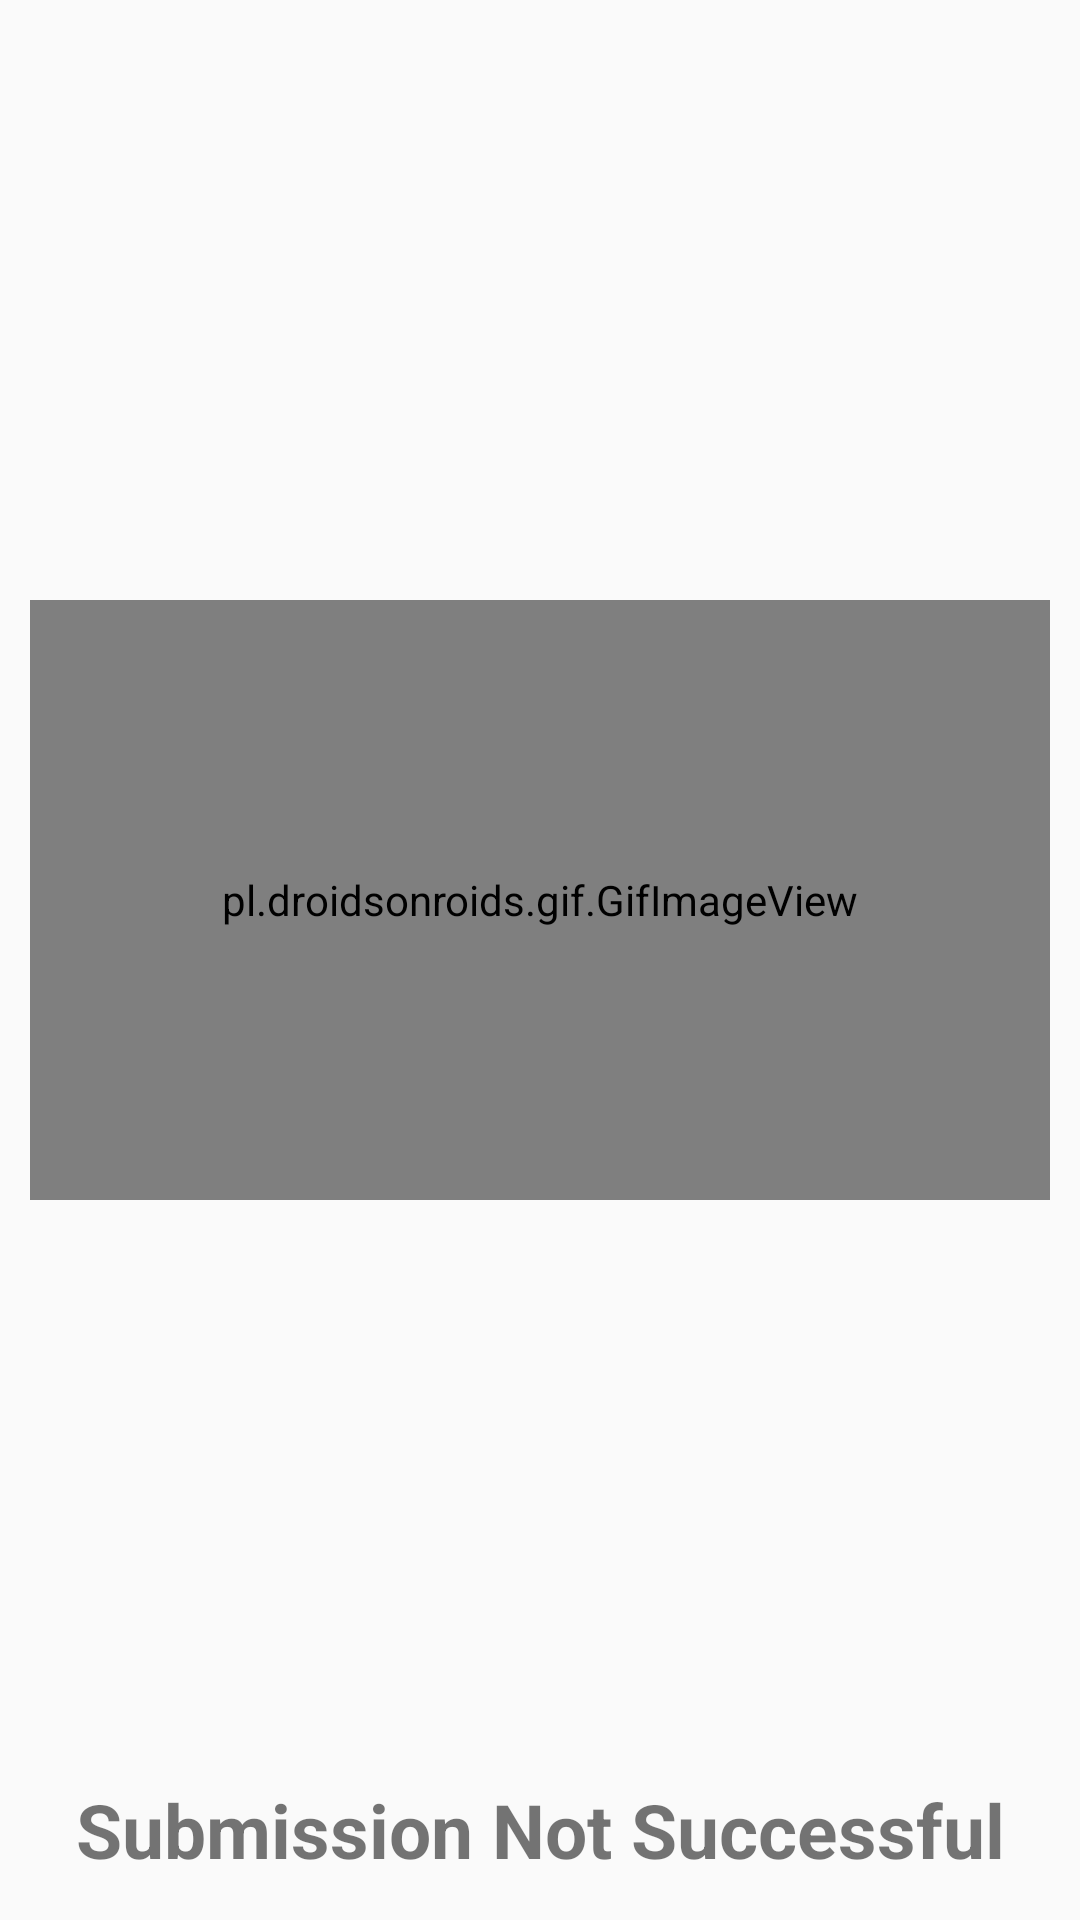

Produce the Android XML layout that renders to this screen, including the resource entries it uses.
<!-- AndroidManifest.xml: application theme AppTheme -->
<!-- res/layout/dialog_fail_layout.xml -->
<?xml version="1.0" encoding="utf-8"?>
<androidx.constraintlayout.widget.ConstraintLayout xmlns:android="http://schemas.android.com/apk/res/android"
    xmlns:app="http://schemas.android.com/apk/res-auto"
    xmlns:tools="http://schemas.android.com/tools"
    android:orientation="vertical"
    android:padding="10dp"
    android:layout_gravity="center"
    android:layout_width="340dp"
    android:layout_height="wrap_content"
    android:background="@drawable/rounded_dialog_background">

    <pl.droidsonroids.gif.GifImageView
        android:layout_width="match_parent"
        android:layout_height="200dp"
        android:src="@drawable/failed_image"
        app:layout_constraintBottom_toTopOf="@+id/textView"
        app:layout_constraintEnd_toEndOf="parent"
        app:layout_constraintStart_toStartOf="parent"
        app:layout_constraintTop_toTopOf="parent" />

    <TextView
        android:id="@+id/textView"
        android:layout_width="match_parent"
        android:layout_height="40dp"
        android:gravity="center"
        android:textStyle="bold"
        android:textSize="25dp"
        android:text="@string/submission_not_successful"
        app:layout_constraintBottom_toBottomOf="parent"
        tools:layout_editor_absoluteX="25dp" />


</androidx.constraintlayout.widget.ConstraintLayout>
<!-- resources referenced by this layout -->
<resources>
  <!-- drawable failed_image: png bitmap (drawable, 35838 bytes) -->
  <string name="submission_not_successful">Submission Not Successful</string>
  <style name="AppTheme" parent="Theme.AppCompat.Light.DarkActionBar">
          
          <item name="colorPrimary">@color/colorPrimary</item>
          <item name="colorPrimaryDark">@color/colorPrimaryDark</item>
          <item name="colorAccent">@color/colorAccent</item>
      </style>
  <!-- not gathered from this repository: default colours our renderer supplied (Android Studio template values) -->
  <color name="colorPrimary">#FF6200EE</color>
  <color name="colorPrimaryDark">#FF3700B3</color>
  <color name="colorAccent">#FF03DAC5</color>
</resources>
